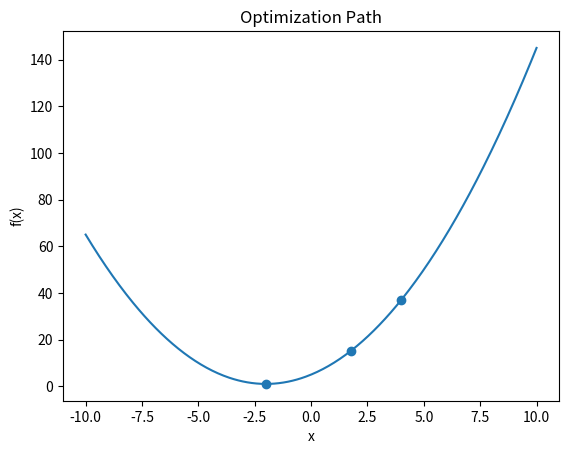

Reproduce this figure in Python.
import numpy as np
import matplotlib.pyplot as plt
from scipy.optimize import minimize

# Function to minimize
def f(x):
    return x**2 + 4*x + 5

# To store path
path = []

def callback(x):
    path.append(x)

# Perform optimization
result = minimize(f, x0=5, callback=callback)

print("Minimum at x =", result.x[0])
print("Minimum value =", f(result.x[0]))

# Plot optimization path
x_vals = np.linspace(-10, 10, 400)
y_vals = f(x_vals)

plt.plot(x_vals, y_vals)
plt.scatter(path, [f(p) for p in path])
plt.title("Optimization Path")
plt.xlabel("x")
plt.ylabel("f(x)")
plt.show()
